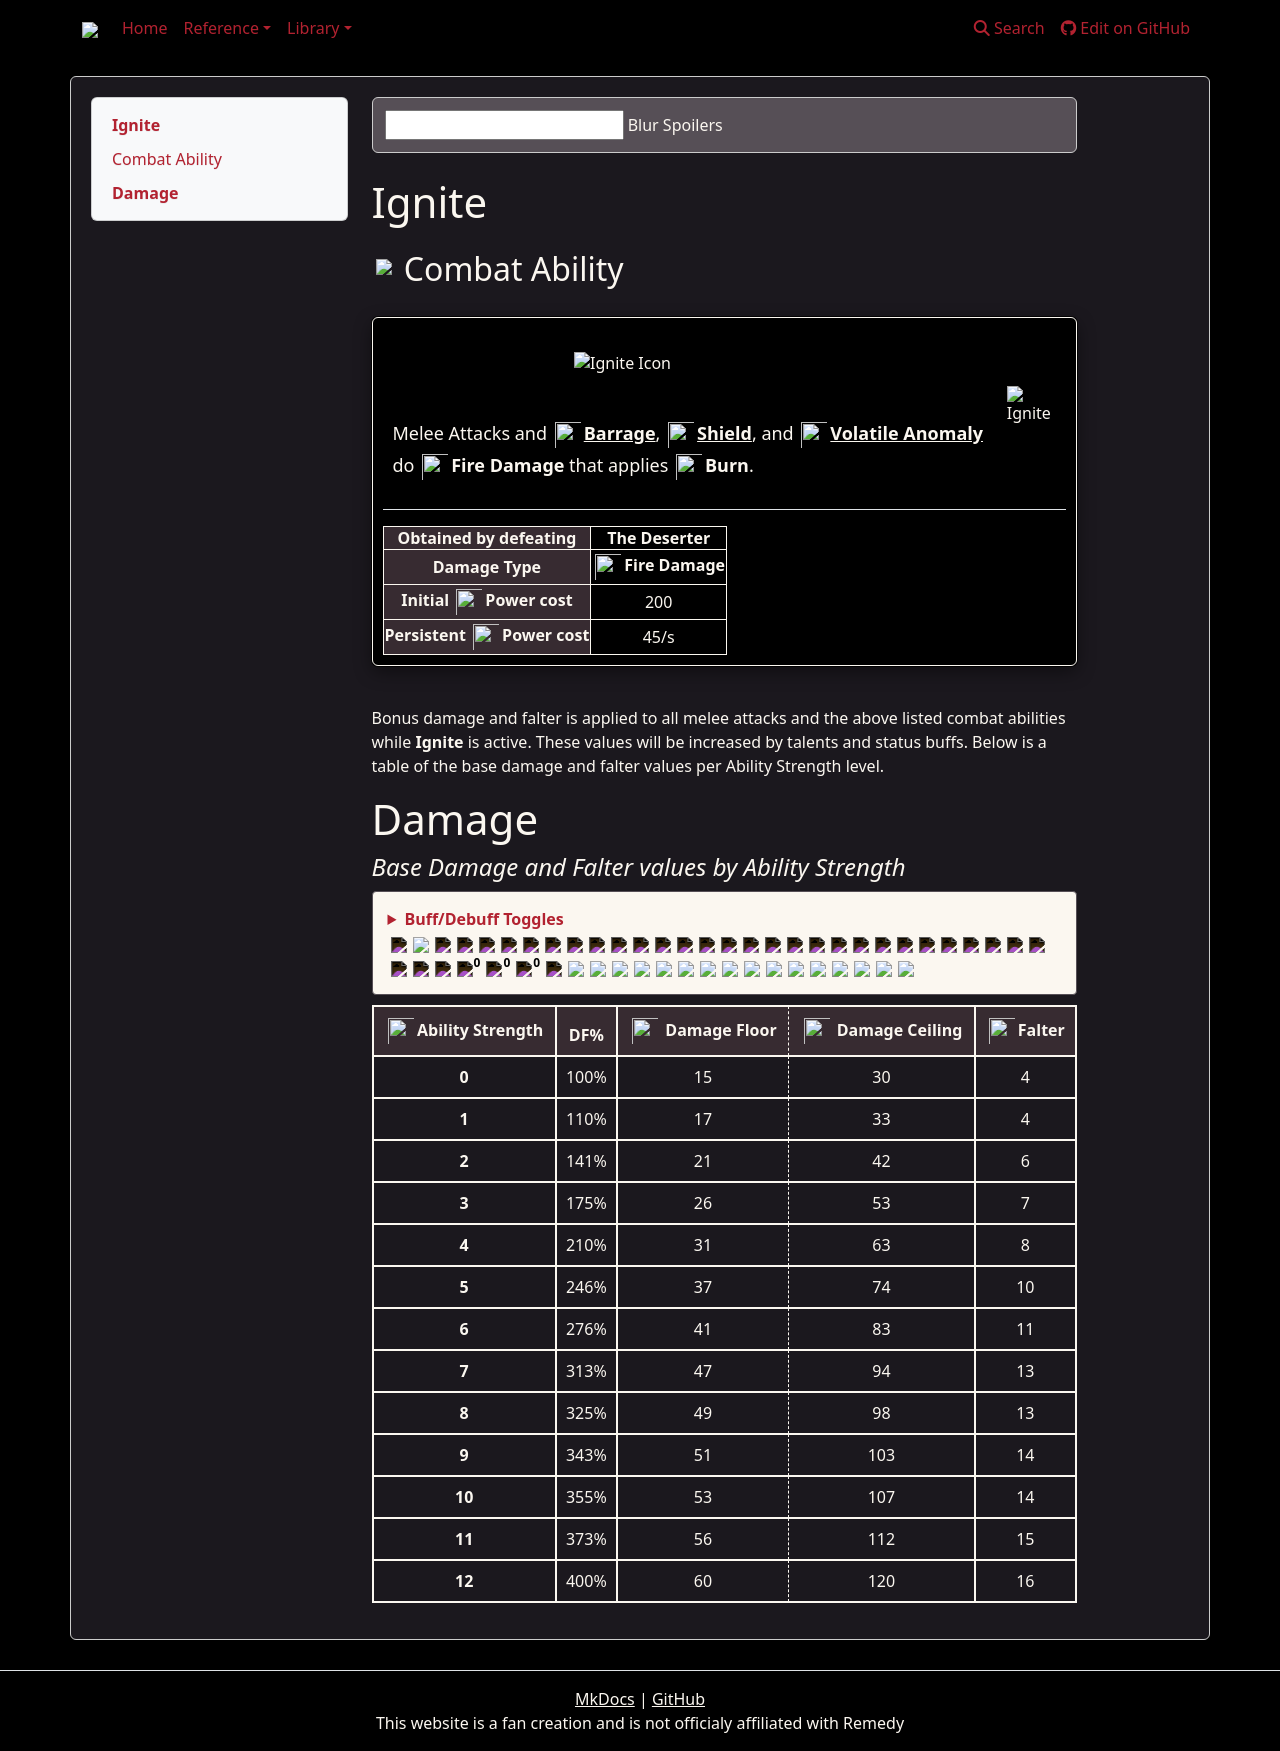

repository: weslo-stem/control-resonant-reference · page: reference/dylan/combat-abilities/ignite/index.html · generator: mkdocs

# Ignite
## <img src="{{icon_power}}" style="border: 0px;"/> Combat Ability

<div class="flex-container">

<div class="generic-infobox">
    <!-- Image -->
    <div class="flex-container">
        <div class="box-icon-primary left-box">
            <img src="{{icon_ignite}}" alt="Ignite Icon">
            <div class="image-subtitle">
                <p class="inline-svg">Melee Attacks and 
                <a href="{{page_barrage}}"><img src="{{icon_barrage}}"/><strong><b>Barrage</b></strong></a>,
                <a href="{{page_shield}}"><img src="{{icon_shield}}"/><strong><b>Shield</b></strong></a>, and
                <a href="{{page_volatile_anomaly}}"><img src="{{icon_volatile_anomaly}}"/><strong><b>Volatile Anomaly</b></strong></a> do 
                <img src="{{icon_fire_damage}}"/><strong><b>Fire Damage</b></strong> that applies
                <img src="{{icon_status_burn}}"/><strong><b>Burn</b></strong>.</p>
            </div>
        </div>
        <div class="box-gif-primary">
            <img src="{{gif_ignite}}" alt="Ignite">
        </div>
    </div>
    <div class="mobile-box-gif-primary">
            <img src="{{gif_ignite}}" alt="Ignite">
        </div>
    <hr>
    <div class="flex-container">
        <div class="htable" style="overflow-x: auto; width: 100%;">
            <table>
                <tbody>
                    <tr>
                        <th scope="row" style="background-color: var(--shadow-grey)">Obtained by defeating</th>
                        <td><strong><b>The Deserter</b></strong></td>
                    </tr>
                    <tr>
                        <th scope="row" style="background-color: var(--shadow-grey)">Damage Type</th>
                        <td class="inline-svg"><img src="{{icon_fire_damage}}"/><strong><b>Fire Damage</b></strong></td>
                    </tr>
                    <tr>
                        <th scope="row" style="background-color: var(--shadow-grey)" class="inline-svg">Initial <img src="{{icon_power}}"/><strong><b>Power</b></strong> cost</th>
                        <td>200</td>
                    </tr>
                    <tr>
                        <th scope="row" style="background-color: var(--shadow-grey)" class="inline-svg">Persistent <img src="{{icon_power}}"/><strong><b>Power</b></strong> cost</th>
                        <td>45/s</td>
                    </tr>
                </tbody>
            </table>
        </div>
        </div>
    </div>
</div>
<br>

Bonus damage and falter is applied to all melee attacks and the above listed combat abilities while **Ignite** is active. These values will be increased by talents and status buffs. Below is a table of the base damage and falter values per Ability Strength level.

# Damage

#### *Base Damage and Falter values by Ability Strength*


{% from "reference/dylan/html/buffs_dropdown.html" import caBuffsDropdown %}
{{ caBuffsDropdown(['Fire'], 'Ignite', false, false) }}
{% from "reference/dylan/html/ca_damage_table.html" import dmgTable %}
{{ dmgTable('tables/damage_tables/combat_abilities/ignite.csv', ['Fire']) }}
